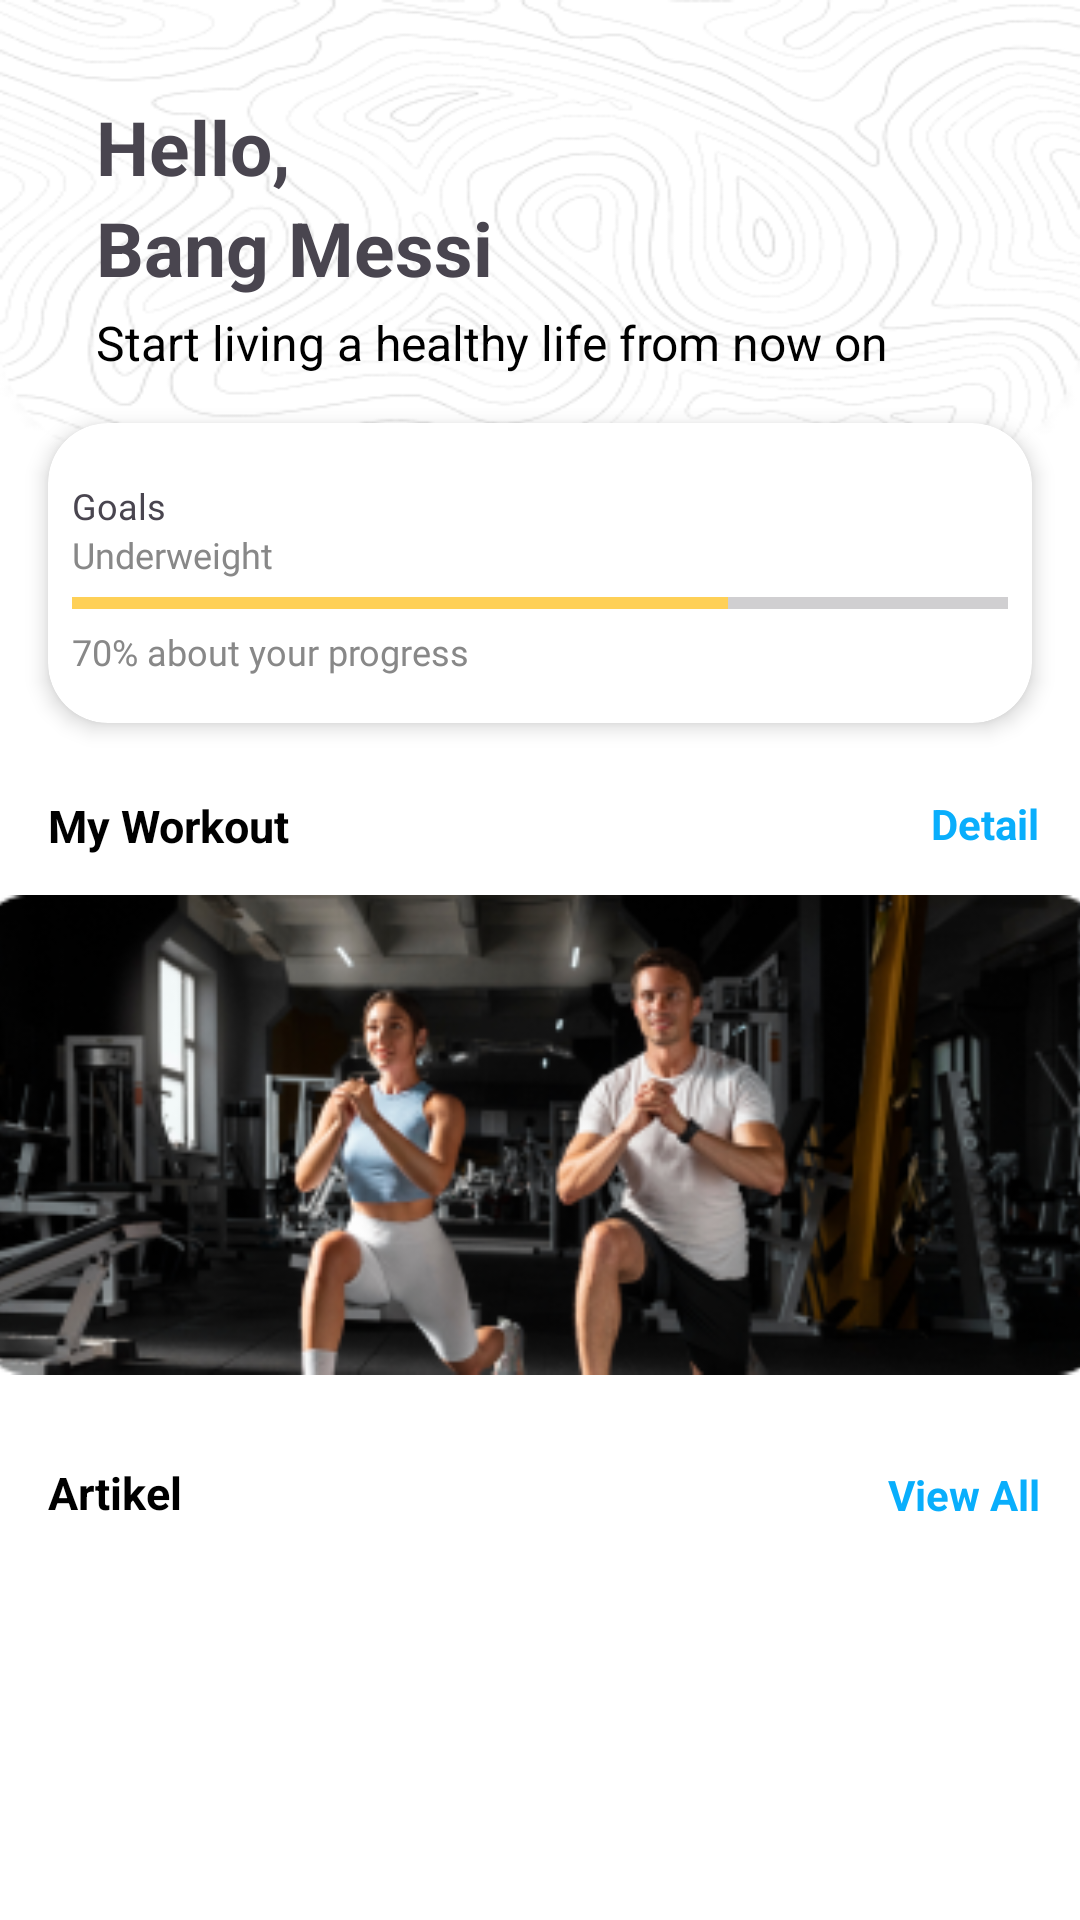

Layout XML and referenced resources for this Android screen:
<!-- AndroidManifest.xml: application theme Theme.Fitnessist -->
<!-- res/layout/fragment_home.xml -->
<?xml version="1.0" encoding="utf-8"?>
<androidx.constraintlayout.widget.ConstraintLayout xmlns:android="http://schemas.android.com/apk/res/android"
    xmlns:tools="http://schemas.android.com/tools"
    android:layout_width="match_parent"
    android:layout_height="match_parent"
    xmlns:app="http://schemas.android.com/apk/res-auto"
    android:background="@drawable/beranda"
    android:orientation="vertical"
    tools:context=".ui.HomeFragment">

    <androidx.core.widget.NestedScrollView
        android:layout_width="match_parent"
        android:layout_height="match_parent"
        android:fillViewport="true">
        <androidx.constraintlayout.widget.ConstraintLayout
            android:layout_width="match_parent"
            android:layout_height="match_parent">

            <LinearLayout
                android:id="@+id/linear_header"
                android:layout_width="match_parent"
                android:layout_height="wrap_content"
                android:layout_marginStart="32dp"
                android:layout_marginTop="32dp"
                android:orientation="horizontal"
                app:layout_constraintStart_toStartOf="parent"
                app:layout_constraintTop_toTopOf="parent">

            <LinearLayout
                android:layout_width="320dp"
                android:layout_height="wrap_content"
                android:orientation="vertical">
                <TextView
                    android:id="@+id/tvDiscover"
                    android:layout_width="wrap_content"
                    android:layout_height="wrap_content"
                    android:layout_weight="3"
                    android:text="Hello,"
                    android:textSize="25sp"
                    android:textStyle="bold" />
                <TextView
                    android:id="@+id/tv_name"
                    android:layout_width="wrap_content"
                    android:layout_height="wrap_content"
                    android:layout_weight="3"
                    android:text="Bang Messi"
                    android:textSize="25sp"
                    android:textStyle="bold" />
            </LinearLayout>

                <ImageView
                    android:id="@+id/img_search"
                    android:layout_width="30dp"
                    android:layout_height="30dp"
                    android:layout_marginEnd="32dp"
                    android:scaleType="centerCrop"
                    android:src="@drawable/notification" />
            </LinearLayout>

            <TextView
                android:id="@+id/tv_2"
                android:layout_width="wrap_content"
                android:layout_height="wrap_content"
                android:layout_marginStart="32dp"
                android:layout_marginTop="4dp"
                android:text="Start living a healthy life from now on"
                android:textColor="@color/black"
                android:textSize="16sp"
                app:layout_constraintStart_toStartOf="parent"
                app:layout_constraintTop_toBottomOf="@+id/linear_header" />

            <androidx.cardview.widget.CardView
                android:id="@+id/button2"
                android:layout_width="0dp"
                android:layout_height="100dp"
                android:layout_gravity="center"
                android:layout_marginHorizontal="16dp"
                android:layout_marginStart="16dp"
                android:layout_marginTop="16dp"
                android:layout_marginEnd="16dp"
                android:padding="5dp"
                app:cardCornerRadius="20dp"
                app:cardElevation="4dp"
                app:layout_constraintEnd_toEndOf="parent"
                app:layout_constraintHorizontal_bias="0.0"
                app:layout_constraintStart_toStartOf="parent"
                app:layout_constraintTop_toBottomOf="@+id/tv_2">

                <LinearLayout
                    android:layout_width="match_parent"
                    android:layout_height="wrap_content"
                    android:layout_gravity="center"
                    android:layout_margin="8dp"
                    android:orientation="vertical">

                    <LinearLayout
                        android:layout_width="wrap_content"
                        android:layout_height="wrap_content"
                        android:orientation="horizontal">

                        <LinearLayout
                            android:layout_width="wrap_content"
                            android:layout_height="wrap_content"
                            android:layout_marginEnd="230dp"
                            android:orientation="vertical">

                            <TextView
                                android:id="@+id/tv_metodePembayaran"
                                android:layout_width="wrap_content"
                                android:layout_height="wrap_content"
                                android:layout_marginTop="4dp"
                                android:fontFamily="@font/montserrat_semibold"
                                android:text="Goals"
                                android:textSize="12sp" />

                            <TextView
                                android:id="@+id/my_program_id"
                                android:layout_width="wrap_content"
                                android:layout_height="wrap_content"
                                android:fontFamily="@font/opensans_semibold"
                                android:text="Underweight"
                                android:textColor="@color/gray"
                                android:textSize="12sp" />
                        </LinearLayout>

                        <ImageView
                            android:layout_width="17dp"
                            android:layout_height="17dp"
                            android:layout_marginStart="16dp"
                            android:layout_marginTop="10dp"
                            android:rotation="180"
                            android:src="@drawable/arrow_back" />
                    </LinearLayout>

                    <ProgressBar
                        android:id="@+id/my_program_progress_bar"
                        style="?android:attr/progressBarStyleHorizontal"
                        android:layout_width="match_parent"
                        android:layout_height="wrap_content"
                        android:progress="70"
                        android:progressTint="@color/secondary_100" />

                    <LinearLayout
                        android:layout_width="wrap_content"
                        android:layout_height="wrap_content"
                        android:orientation="horizontal">

                        <TextView
                            android:id="@+id/tv_my_program_percentage"
                            android:layout_width="wrap_content"
                            android:layout_height="wrap_content"
                            android:fontFamily="@font/opensans_semibold"
                            android:text="70%"
                            android:textColor="@color/gray"
                            android:textSize="12sp" />

                        <TextView
                            android:layout_width="wrap_content"
                            android:layout_height="wrap_content"
                            android:fontFamily="@font/opensans_semibold"
                            android:text=" about your progress"
                            android:textColor="@color/gray"
                            android:textSize="12sp" />
                    </LinearLayout>

                </LinearLayout>
            </androidx.cardview.widget.CardView>

            <TextView
                android:id="@+id/tv_myWorkout"
                android:layout_width="wrap_content"
                android:layout_height="wrap_content"
                android:layout_marginStart="16dp"
                android:layout_marginTop="24dp"
                android:text="My Workout"
                android:textColor="@color/black"
                android:textSize="15sp"
                android:textStyle="bold"
                app:layout_constraintStart_toStartOf="parent"
                app:layout_constraintTop_toBottomOf="@+id/button2" />

            <TextView
                android:layout_width="wrap_content"
                android:layout_height="wrap_content"
                android:layout_marginStart="4dp"
                android:text="@string/detail"
                android:textColor="@color/birumuda"
                android:textStyle="bold"
                app:layout_constraintBottom_toBottomOf="@+id/tv_myWorkout"
                app:layout_constraintEnd_toEndOf="parent"
                app:layout_constraintHorizontal_bias="0.939"
                app:layout_constraintStart_toEndOf="@+id/tv_myWorkout"
                app:layout_constraintTop_toTopOf="@+id/tv_myWorkout"
                app:layout_constraintVertical_bias="0.0" />

            <ImageView
                android:id="@+id/iv_myWorkOut"
                android:layout_width="375dp"
                android:layout_height="170dp"
                android:layout_marginHorizontal="16dp"
                android:layout_marginTop="8dp"
                android:src="@drawable/sementara_home"
                app:layout_constraintEnd_toEndOf="parent"
                app:layout_constraintStart_toStartOf="parent"
                app:layout_constraintTop_toBottomOf="@id/tv_myWorkout" />

            <TextView
                android:id="@+id/tv_articleTitle"
                android:layout_width="wrap_content"
                android:layout_height="wrap_content"
                android:layout_marginStart="16dp"
                android:text="Artikel"
                android:textColor="@color/black"
                android:textSize="15sp"
                android:textStyle="bold"
                android:layout_marginTop="24dp"
                app:layout_constraintStart_toStartOf="parent"
                app:layout_constraintTop_toBottomOf="@+id/iv_myWorkOut" />

            <TextView
                android:id="@+id/tv_viewAll"
                android:layout_width="wrap_content"
                android:layout_height="wrap_content"
                android:layout_marginStart="4dp"
                android:text="View All"
                android:textColor="@color/birumuda"
                android:textStyle="bold"
                app:layout_constraintBottom_toBottomOf="@+id/tv_articleTitle"
                app:layout_constraintEnd_toEndOf="parent"
                app:layout_constraintHorizontal_bias="0.945"
                app:layout_constraintStart_toEndOf="@+id/tv_articleTitle"
                app:layout_constraintTop_toTopOf="@+id/tv_articleTitle"
                app:layout_constraintVertical_bias="1.0" />

            <androidx.recyclerview.widget.RecyclerView
                android:id="@+id/rv_article"
                android:layout_width="wrap_content"
                android:layout_height="wrap_content"
                android:layout_marginTop="8dp"
                android:layout_marginBottom="16dp"
                android:layout_marginStart="16dp"
                app:layout_constraintBottom_toBottomOf="parent"
                app:layout_constraintEnd_toEndOf="parent"
                app:layout_constraintHorizontal_bias="0.498"
                app:layout_constraintStart_toStartOf="parent"
                app:layout_constraintTop_toBottomOf="@+id/tv_articleTitle"
                app:layout_constraintVertical_bias="0.0"
                />

        </androidx.constraintlayout.widget.ConstraintLayout>
    </androidx.core.widget.NestedScrollView>


</androidx.constraintlayout.widget.ConstraintLayout>
<!-- resources referenced by this layout -->
<resources>
  <color name="birumuda">#09AEFC</color>
  <color name="black">#FF000000</color>
  <color name="gray">#888888</color>
  <color name="secondary_100">#FED057</color>
  <!-- drawable beranda: png bitmap (drawable, 30262 bytes) -->
  <!-- drawable sementara_home: png bitmap (drawable, 84542 bytes) -->
  <string name="detail">Detail</string>
  <style name="Theme.Fitnessist" parent="Base.Theme.Fitnessist" />
  <style name="Base.Theme.Fitnessist" parent="Theme.Material3.DayNight.NoActionBar">
          
          
      </style>
</resources>
